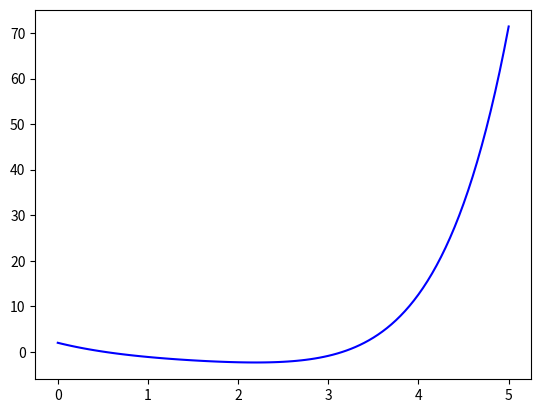

Recreate this plot in Python. (Note: this script raises an exception after producing the figure.)
import math
import numpy as np
from matplotlib import pyplot as plt
from typing import Callable


def f(x, y):
    return y + 2.8 + 0.7 * x * (x - 1) ** 2


def get_analytical_solution(a: float, b: float, h: float, func: Callable[[float], float]) -> float:
    return zip(*[(x, func(x)) for x in np.arange(a, b + h, h)])


def cauchy(x0: float, y0: float, z0: float, h: float) -> (float, float):
    x_next = x0 + h
    y_next = y0 + h * z0
    z_next = z0 + h * f(x0 + (h / 2), y0 + (h / 2) * f(x0, y0))

    return x_next, y_next, z_next


def explicit_2nd_order_adams(x0: float, mu: float, z0: float, h: float, n: int) -> list[(float, float, float)]:
    data = [(x0, mu, z0), cauchy(x0, mu, z0, h)]

    for i in range(2, n + 1):
        x_i = data[-1][0]
        y_i = data[-1][1]
        z_i = data[-1][2]

        x_next = x_i + h
        y_next = y_i + (h / 2) * (3 * z_i - data[-2][2])
        z_next = z_i + (h / 2) * (3 * f(x_i, y_i) - f(data[-2][0], data[-2][1]))

        data.append((x_next, y_next, z_next))

    return data


def bisection_method(a: float, b: float, beta: float, x0: float, h: float, z0: float, n: int):
    result_left = explicit_2nd_order_adams(x0, a, z0, h, n)[-1][2]  # тут имеем z_n
    result_right = explicit_2nd_order_adams(x0, b, z0, h, n)[-1][2]  # тут имеем z_n

    while math.fabs(result_left - result_right) > 1e-9:
        mid = (a + b) / 2
        result_mid = explicit_2nd_order_adams(x0, mid, z0, h, n)[-1][2]  # тут имеем z_n
        if beta > result_mid:
            a = mid
            result_left = result_mid
        else:
            b = mid
            result_right = result_mid

    return (a + b) / 2


def shooting_method(a: float, b: float, beta: float, x0: float, xn: float, h: float, z0: float):
    n = int((xn - x0) / h)
    mu = bisection_method(a, b, beta, x0, h, z0, n)
    result = explicit_2nd_order_adams(x0, mu, z0, h, n)

    return zip(*[(res[0], res[1]) for res in result])


ox, oy = get_analytical_solution(0, 5, 0.05, lambda x: math.exp(x) + math.exp(-x) + x * (-0.7 * x * x + 1.4 * x - 4.9))
plt.plot(ox, oy, color="b", label="Точное решение")

step = float(input("Введите шаг\n"))
ox, oy = shooting_method(1, 3, math.exp(5) - math.exp(-5) - 43.4, 0, 5, step, -4.9)
plt.plot(ox, oy, color="r", label="Метод стрельбы")

plt.title(f"Шаг h = {step}")
plt.grid()
plt.legend()
plt.show()
